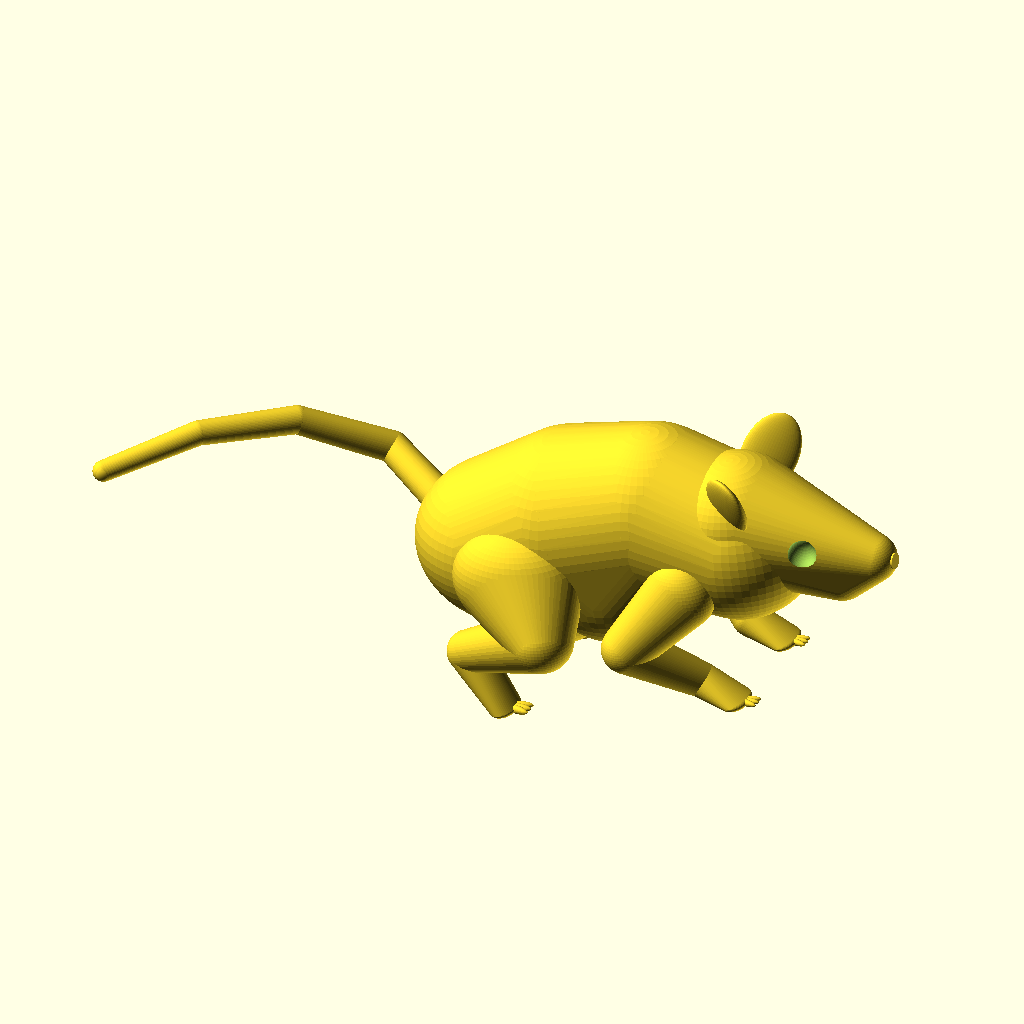
Cell 1: the model at its default parameters.
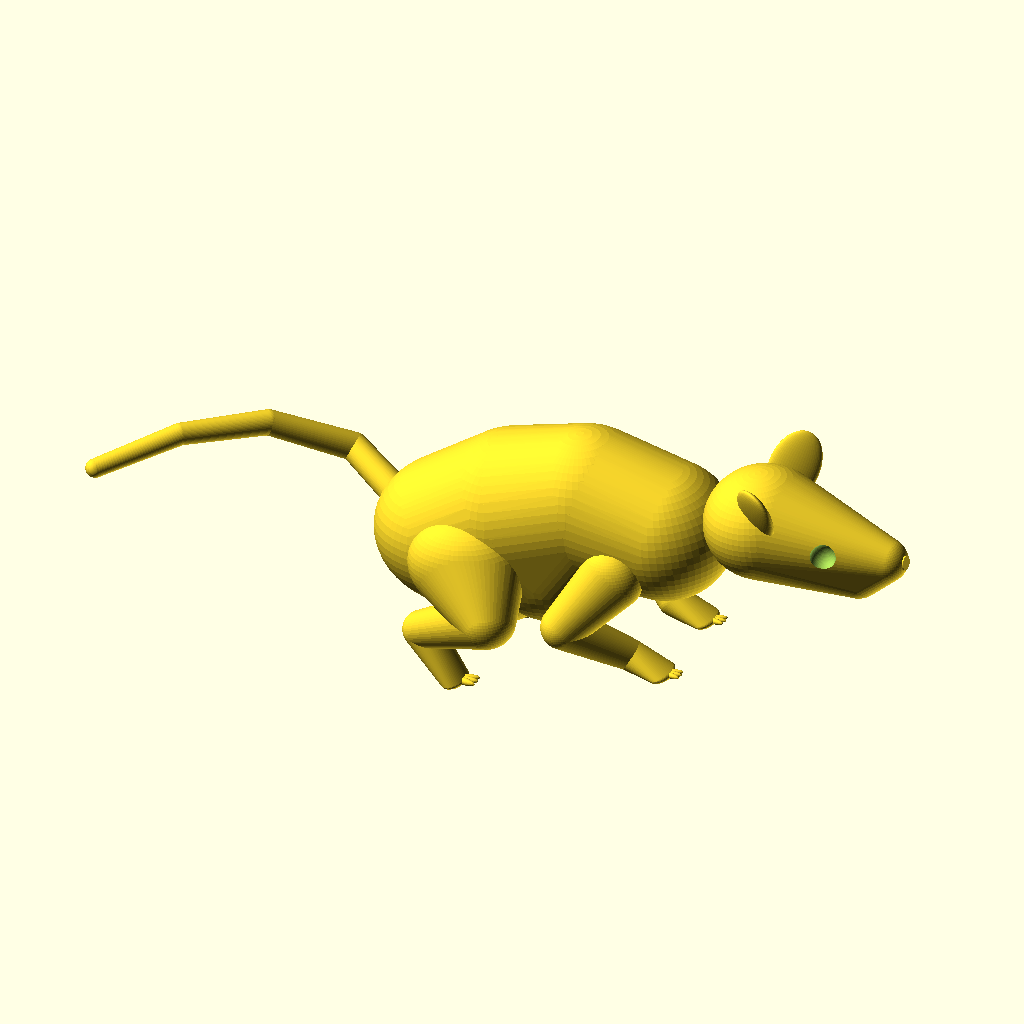
Cell 2: the same model with head_offset_x = 70.
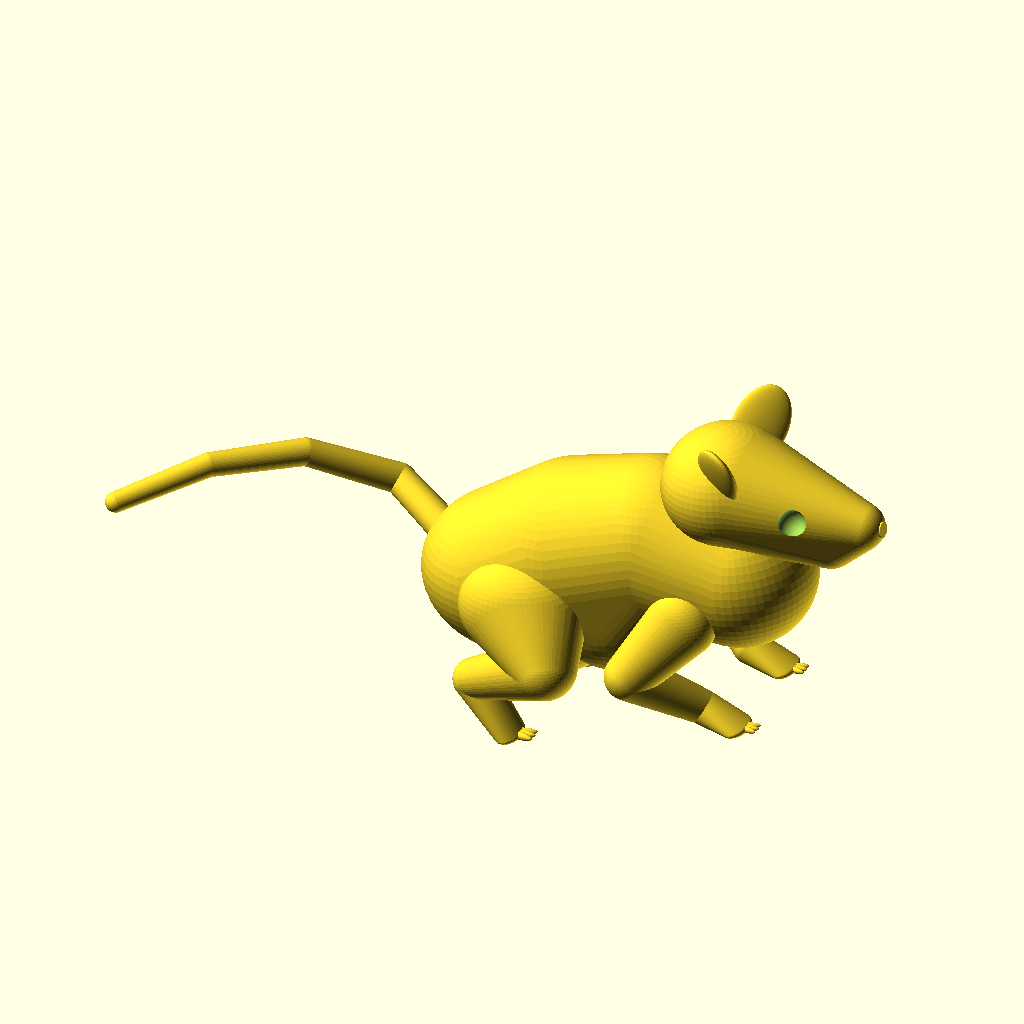
Cell 3: the same model with head_offset_z = 40.
All cells are drawn from the same view direction (rotation 55°, 0°, 25°, orthographic, colour scheme Cornfield), but the view is re-fitted for each cell, so position and scale can differ between cells as well as the parameter.
Source of the model, projects/p3d-bench/demo/runs/text_image2cad_textimage2cad_135295_38f19234_image_text_openscad_gemini-reason/generated.scad:
/*
  Leaping Quadruped (Rat/Mouse) Assembly
  
  This model reproduces the stylized, freeform B-spline geometry of the 
  described quadruped assembly. Because OpenSCAD does not natively support 
  NURBS/B-spline patches, the organic sculptural shape is approximated 
  using overlapping hulls of spheres and cylinders. 
  
  The model includes the main body, the head shell with eye indentations 
  and a cylindrical nose, splayed limbs for a leaping pose, and a sweeping 
  S-curved tail. A flat base cut is applied at the bottom to provide the 
  described seating planar faces.
*/

// ==========================================
// PARAMETERS
// ==========================================

// Global resolution for smooth curved surfaces
$fn = 60;

// Head parameters
head_offset_x = 35;
head_offset_z = 20;
nose_radius = 2.30;
nose_length = 2.06;

// Overall scale
body_scale = 1.0;

// ==========================================
// HELPER MODULES
// ==========================================

// Creates a smooth organic segment between two points
module bone(p1, p2, r1, r2) {
    hull() {
        translate(p1) sphere(r=r1);
        translate(p2) sphere(r=r2);
    }
}

// ==========================================
// COMPONENT MODULES
// ==========================================

module head() {
    difference() {
        union() {
            // Main head mass (tapered snout)
            hull() {
                // Back of head
                translate([head_offset_x, 0, head_offset_z]) scale([1.2, 1.2, 1.1]) sphere(r=16);
                // Snout base
                translate([head_offset_x + 40, 0, head_offset_z - 8]) sphere(r=7);
                // Lower jaw
                translate([head_offset_x + 30, 0, head_offset_z - 14]) sphere(r=8);
            }
            
            // Pointed Ears
            translate([head_offset_x + 5, 14, head_offset_z + 12]) 
                rotate([-20, 30, 20]) scale([1, 0.3, 1.5]) sphere(r=8);
            translate([head_offset_x + 5, -14, head_offset_z + 12]) 
                rotate([20, 30, -20]) scale([1, 0.3, 1.5]) sphere(r=8);
            
            // Small cylindrical nose detail at the tip
            translate([head_offset_x + 46, 0, head_offset_z - 8]) 
                rotate([0, 90, 0]) cylinder(h=nose_length, r=nose_radius, center=true);
        }
        
        // Subtle eye indentations
        translate([head_offset_x + 25, 12, head_offset_z - 2]) sphere(r=4);
        translate([head_offset_x + 25, -12, head_offset_z - 2]) sphere(r=4);
    }
}

module torso() {
    // Upper body / Chest
    hull() {
        translate([35, 0, 12]) sphere(r=22);
        translate([10, 0, 18]) scale([1, 0.9, 1]) sphere(r=25);
    }
    // Mid body
    hull() {
        translate([10, 0, 18]) scale([1, 0.9, 1]) sphere(r=25);
        translate([-15, 0, 12]) scale([1, 0.95, 1]) sphere(r=26);
    }
    // Belly droop
    hull() {
        translate([10, 0, 18]) scale([1, 0.9, 1]) sphere(r=25);
        translate([-5, 0, 0]) scale([1, 0.9, 1]) sphere(r=24);
        translate([-15, 0, 12]) scale([1, 0.95, 1]) sphere(r=26);
    }
    // Lower body / Pelvis
    hull() {
        translate([-15, 0, 12]) scale([1, 0.95, 1]) sphere(r=26);
        translate([-35, 0, 2]) scale([1.2, 1, 1]) sphere(r=24);
        translate([-25, 0, -5]) scale([1, 1, 1]) sphere(r=22);
    }
}

module front_leg(left=true) {
    side = left ? 1 : -1;
    shoulder = [25, 20*side, 5];
    elbow = [10, 28*side, -10];
    wrist = [25, 16*side, -25];
    paw = [35, 16*side, -30];
    
    // Upper arm
    hull() {
        translate(shoulder) scale([1, 0.8, 1]) sphere(r=10);
        translate(elbow) sphere(r=7);
    }
    // Lower arm
    hull() {
        translate(elbow) sphere(r=7);
        translate(wrist) sphere(r=5);
    }
    // Paw
    hull() {
        translate(wrist) sphere(r=5);
        translate(paw) scale([1, 1.5, 0.5]) sphere(r=4);
    }
    // Toes detail
    translate(paw) {
        for(i=[-1, 0, 1]) {
            rotate([0, 0, i*15]) translate([3, 0, 0]) scale([2, 0.5, 0.5]) sphere(r=2);
        }
    }
}

module hind_leg(left=true) {
    side = left ? 1 : -1;
    hip = [-25, 20*side, 2];
    knee = [-15, 30*side, -10];
    ankle = [-45, 18*side, -25];
    toes = [-35, 20*side, -40];
    
    // Thigh
    hull() {
        translate(hip) scale([1.2, 0.8, 1]) sphere(r=16);
        translate(knee) sphere(r=9);
    }
    // Calf
    hull() {
        translate(knee) sphere(r=9);
        translate(ankle) sphere(r=6);
    }
    // Foot
    hull() {
        translate(ankle) sphere(r=6);
        translate(toes) scale([1, 1.5, 0.5]) sphere(r=4);
    }
    // Toes detail
    translate(toes) {
        for(i=[-1, 0, 1]) {
            rotate([0, 0, i*15]) translate([3, 0, 0]) scale([2, 0.5, 0.5]) sphere(r=2.5);
        }
    }
}

module tail() {
    // S-curve tail (curving in both Z and Y for a dynamic pose)
    pts = [
        [-35, 0, 5],
        [-55, 15, -10],
        [-75, 35, -15],
        [-95, 45, -5],
        [-115, 30, 10],
        [-135, 10, 15],
        [-155, -10, 12]
    ];
    radii = [6, 5.5, 5, 4.5, 4, 3.5, 3];
    
    for(i=[0:5]) {
        bone(pts[i], pts[i+1], radii[i], radii[i+1]);
    }
    // Tail tip
    translate(pts[6]) sphere(r=radii[6]);
}

// ==========================================
// MAIN ASSEMBLY
// ==========================================

module rat_assembly() {
    difference() {
        // Union of all organic parts to form a single continuous mesh
        union() {
            torso();
            head();
            front_leg(left=true);
            front_leg(left=false);
            hind_leg(left=true);
            hind_leg(left=false);
            tail();
        }
        
        // Flat base cut at the bottom for stable seating (as described in the text).
        // This slices the bottom-most extent of the toes to create planar faces 
        // with a downward-pointing normal.
        translate([0, 0, -96]) cube([400, 400, 100], center=true);
    }
}

// Instantiate the full model. 
// A slight pitch rotation is applied to enhance the leaping posture.
rotate([0, -8, 0])
    scale([body_scale, body_scale, body_scale])
    rat_assembly();
Customizer parameters (derived from the source; name, type, default, range or options):
head_offset_x: number, default 35
head_offset_z: number, default 20
nose_radius: number, default 2.3
nose_length: number, default 2.06
body_scale: number, default 1
